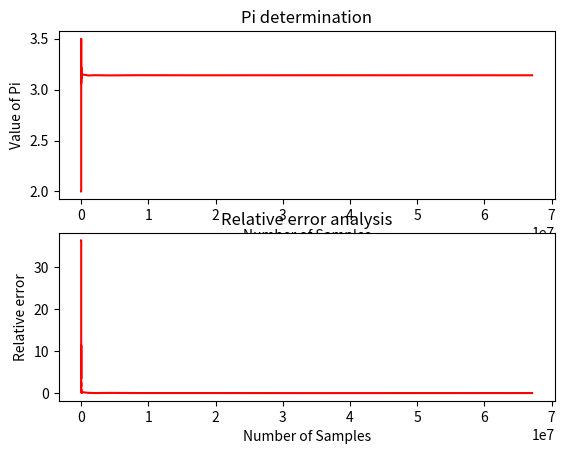

This figure's Python source:
import numpy as np
import matplotlib.pyplot as plt
import math

class MonteCarlo_PI:
    def __init__(self, n):
        # print("Input the number sample points you want : ")
        self.n = n

    def pi(self):
        x = np.random.rand(self.n, 1)*2 - 1
        y = np.random.rand(self.n, 1)*2 - 1
        x = x*x
        y = y*y
        count = np.sum(x + y < 1)
        return 4 * count / self.n     

class MonteCarlo_e:
    def __init__(self, n):
        self.n = n
        self.inf = 10
    
    # def __init__(self):
    #     self.n = input(int("Input the number sample points you want : "))
    #     self.inf = 1000
    
    def e(self):
        sample_i = np.random.default_rng().uniform(0, 1, size=(self.inf, self.n))
        matrix = sample_i[:-1, :]
        new_row = np.ones((1, self.n))
        matrix = np.vstack((new_row, matrix))
        subtract = matrix - sample_i
        subtract= np.where(subtract < 0, 1, 0)
        args = np.argmax(subtract, axis=0)
        
        return np.mean(args) + 1


a = 2
b = 2
xvalues = []
value_of_pi = []
error = []
while a < 10e7:
    find_pi = MonteCarlo_PI(a)
    t_pi = find_pi.pi()
    value_of_pi.append(t_pi)
    xvalues.append(a)
    error.append(abs(math.pi - t_pi) / math.pi * 100)
    a *= 2

fig, axes = plt.subplots(2,1)

axes[0].plot(xvalues, value_of_pi, color='red')
axes[0].set_xlabel("Number of Samples")
axes[0].set_ylabel("Value of Pi")
axes[0].set_title("Pi determination")

axes[1].plot(xvalues, error, color='red')
axes[1].set_xlabel("Number of Samples")
axes[1].set_ylabel("Relative error")
axes[1].set_title("Relative error analysis")

plt.show()

e = MonteCarlo_e(1000000)
print(e.e())

# subtract = np.array([[2, 4, -1], 
#                      [3, -1, -1], 
#                      [-1, -1, -1],
#                      [4, 5, 6]])
# subtract = np.where(subtract < 0, 1, 0)
# args = np.argmax(subtract, axis=0)
# print(args)